Run: headless pygame with SDL's dummy video driver; simulated clock (each Clock.tick advances the game by its frame time, no real sleeping); random seed 0; keys injected as events and as key.get_pressed() state; no mouse input.
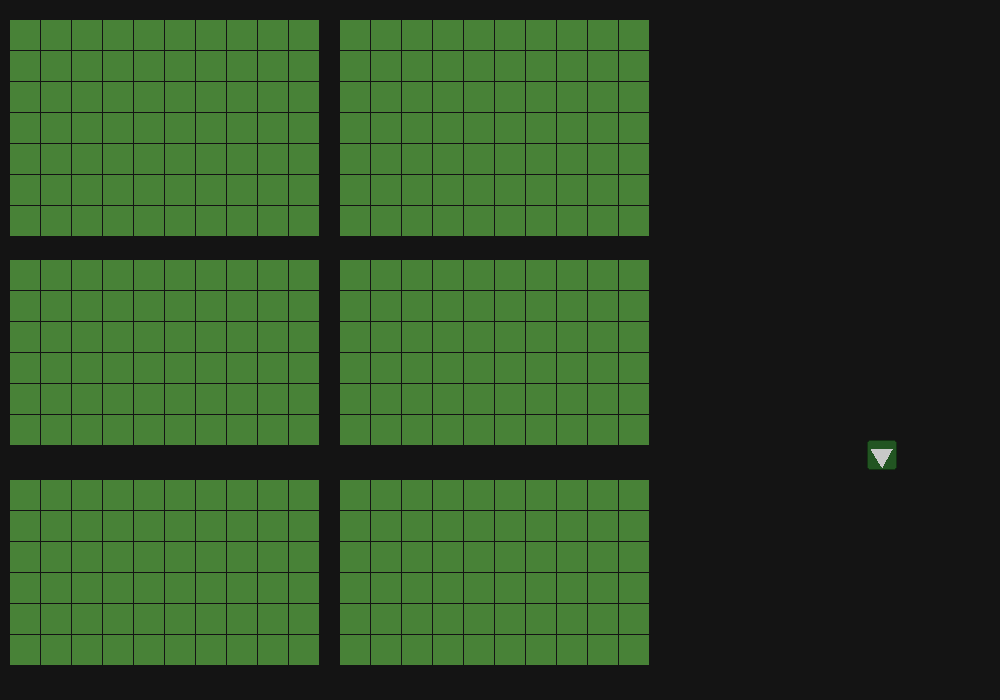
Frame 1 of 4 · flips 1–60 · no input
Frame 2 of 4 · flips 61–180 · tapped SPACE, RETURN · held RIGHT (→), D · screen unchanged from frame 1, image omitted
Frame 3 of 4 · flips 181–300 · held DOWN (↓), S · screen unchanged from frame 2, image omitted
Frame 4 of 4 · flips 301–420 · held LEFT (←), A, UP (↑), W · screen unchanged from frame 3, image omitted

The pygame program that drew these frames:

import pygame as pg
import sys
import random
import math

# ────────────────────────────────────────────────────────────────
# Autonomous agent:
# - Detects wheat
# - Moves to harvest it
# - Delivers it to the delivery station
# - Refuels when necessary
# ────────────────────────────────────────────────────────────────

# ──────── Constants ────────
WIDTH, HEIGHT = 1000, 700
FPS           = 60
TRACTOR_SIZE  = 30
BLOCK_SIZE    = 30
SPACE         = 1

# ──────── Colors ────────
COLOR_BG           = (20, 20,  20)   
COLOR_STAGE_1      = (72, 130, 55)
COLOR_STAGE_2      = (189, 174, 50)  
COLOR_STAGE_3      = (210, 140, 30)
COLOR_TRACTOR      = ( 34,  85,  34)   
COLOR_TRACTOR_EDGE = ( 18,  50,  18)  
COLOR_ARROW        = (200, 200,  200)   

# ──────── Farm Blocks ────────
BIG_BLOCKS = [
    pg.Rect(10, HEIGHT-10-210, 320, 210),
    pg.Rect(340, HEIGHT-10-210, 320, 210),
    pg.Rect(10, HEIGHT-10-430, 320, 210),
    pg.Rect(340, HEIGHT-10-430, 320, 210),
    pg.Rect(10, HEIGHT-10-670, 320, 240),
    pg.Rect(340, HEIGHT-10-670, 320, 240),
]

def generate_small_blocks(big_rect, block_size=BLOCK_SIZE, space=SPACE):
    """Divide a big block into smaller blocks with spacing."""
    small_blocks = []
    rows = big_rect.height // (block_size + space)
    cols = big_rect.width  // (block_size + space)
    for i in range(rows):
        for j in range(cols):
            x = big_rect.x + j * (block_size + space)
            y = big_rect.y + i * (block_size + space)
            small_blocks.append(pg.Rect(x, y, block_size, block_size))
    return small_blocks

SMALL_BLOCKS = []
for block in BIG_BLOCKS:
    SMALL_BLOCKS.extend(generate_small_blocks(block))

# ────────────────────────────────────────────────────────────────
# Helpers 
# ────────────────────────────────────────────────────────────────

def random_position(size):
    """Return a random position for the tractor."""
    x = random.randint(670, WIDTH - size - 10)
    y = random.randint(10, HEIGHT - size - 10)
    return x, y

# ────────────────────────────────────────────────────────────────
# Environment  
# ────────────────────────────────────────────────────────────────

class FarmEnv:
    def reset(self):
        tx, ty = random_position(TRACTOR_SIZE)
        self.tractor = pg.Rect(tx, ty, TRACTOR_SIZE, TRACTOR_SIZE)
        self.angle = random.randrange(0, 360, 45)

# ────────────────────────────────────────────────────────────────
# Renderer 
# ────────────────────────────────────────────────────────────────

def draw_rect(surface, rect, fill_color, edge_color, border_radius=3):
    pg.draw.rect(surface, fill_color, rect, border_radius=border_radius)
    pg.draw.rect(surface, edge_color, rect, 1, border_radius=border_radius)

def draw_arrow(surface, cx, cy, angle_deg, size, color):
    rad = math.radians(angle_deg)
    r = size * 0.4
    d90 = math.radians(90)
    d120 = math.radians(120)
    tip   = (cx + r * math.cos(rad + d90), cy + r * math.sin(rad + d90))
    left  = (cx + r * math.cos(rad + d90 + d120), cy + r * math.sin(rad + d90 + d120))
    right = (cx + r * math.cos(rad + d90 + 2*d120), cy + r * math.sin(rad + d90 + 2*d120))
    pg.draw.polygon(surface, color, [tip, left, right])

def draw_tractor(surface, rect, fill_color, edge_color, arrow_color, angle_deg, size):
    draw_rect(surface, rect, fill_color, edge_color)
    draw_arrow(surface, rect.centerx, rect.centery, angle_deg, size, arrow_color)

class Renderer:
    def __init__(self):
        self.win = pg.display.set_mode((WIDTH, HEIGHT))
        self.clock = pg.time.Clock()

    def poll_events(self):
        for event in pg.event.get():
            if event.type == pg.QUIT:
                return False
        return True

    def draw(self, env):
        self.win.fill(COLOR_BG)

        for rect in SMALL_BLOCKS:
            pg.draw.rect(self.win, COLOR_STAGE_1, rect)

        draw_tractor(self.win, env.tractor, COLOR_TRACTOR, COLOR_TRACTOR_EDGE, COLOR_ARROW, env.angle, TRACTOR_SIZE)

        pg.display.flip()
        self.clock.tick(FPS)

    def close(self):
        pg.quit()

# ────────────────────────────────────────────────────────────────
# Traninng Loop 
# ────────────────────────────────────────────────────────────────

def main():
    pg.init()
    env = FarmEnv()
    renderer = Renderer()
    env.reset()

    running = True
    while running:
        running = renderer.poll_events()
        renderer.draw(env)

    renderer.close()

if __name__ == '__main__':
    main()
